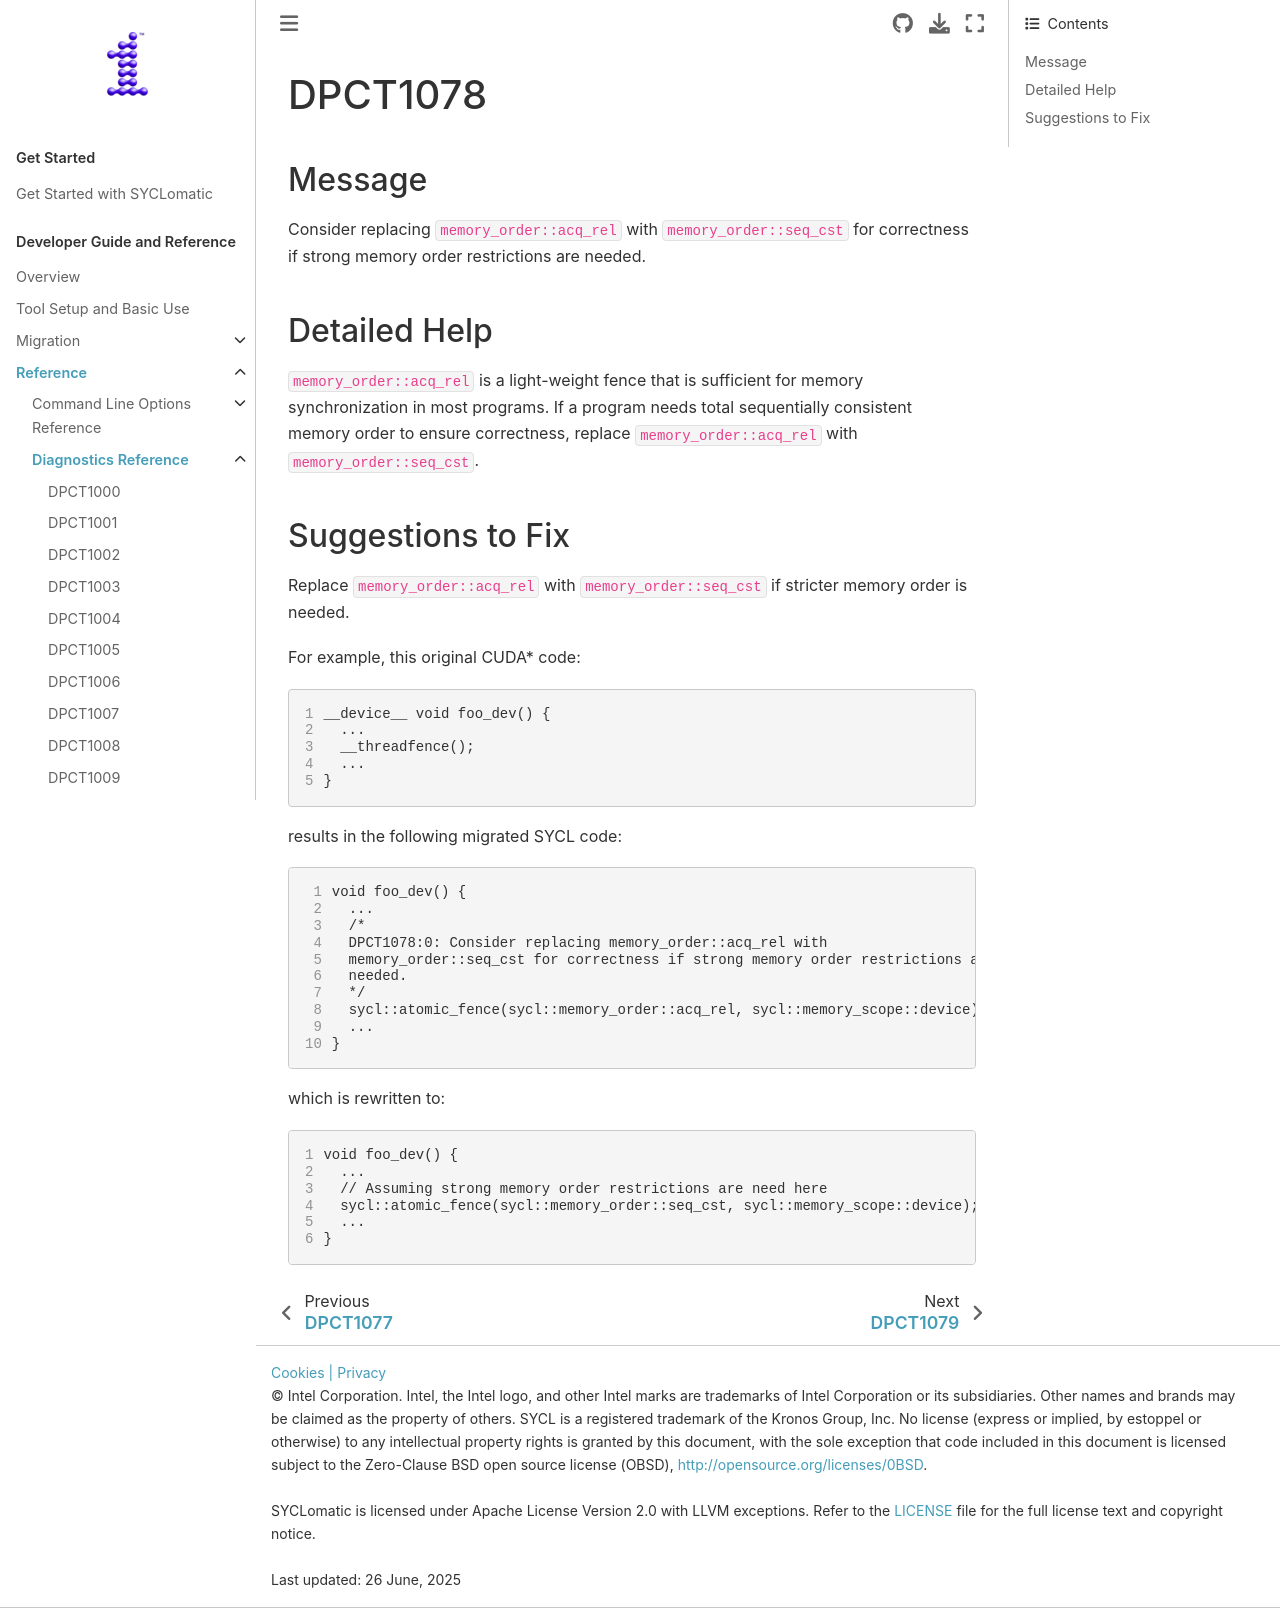

repository: oneapi-src/SYCLomatic · page: dev_guide/reference/diagnostic_ref/dpct1078.html · generator: sphinx

.. _DPCT1078:

DPCT1078
========

Message
-------

.. _msg-1078-start:

Consider replacing ``memory_order::acq_rel`` with ``memory_order::seq_cst`` for
correctness if strong memory order restrictions are needed.

.. _msg-1078-end:

Detailed Help
-------------

``memory_order::acq_rel`` is a light-weight fence that is sufficient for memory synchronization in most programs. If a program needs total sequentially consistent
memory order to ensure correctness, replace ``memory_order::acq_rel`` with
``memory_order::seq_cst``.

Suggestions to Fix
------------------

Replace ``memory_order::acq_rel`` with ``memory_order::seq_cst`` if stricter
memory order is needed.

For example, this original CUDA\* code:

.. code-block:: cpp
   :linenos:

   __device__ void foo_dev() {
     ...
     __threadfence();
     ...
   }

results in the following migrated SYCL code:

.. code-block:: cpp
   :linenos:

   void foo_dev() {
     ...
     /*
     DPCT1078:0: Consider replacing memory_order::acq_rel with
     memory_order::seq_cst for correctness if strong memory order restrictions are
     needed.
     */
     sycl::atomic_fence(sycl::memory_order::acq_rel, sycl::memory_scope::device);
     ...
   }

which is rewritten to:

.. code-block:: cpp
   :linenos:

   void foo_dev() {
     ...
     // Assuming strong memory order restrictions are need here
     sycl::atomic_fence(sycl::memory_order::seq_cst, sycl::memory_scope::device);
     ...
   }
